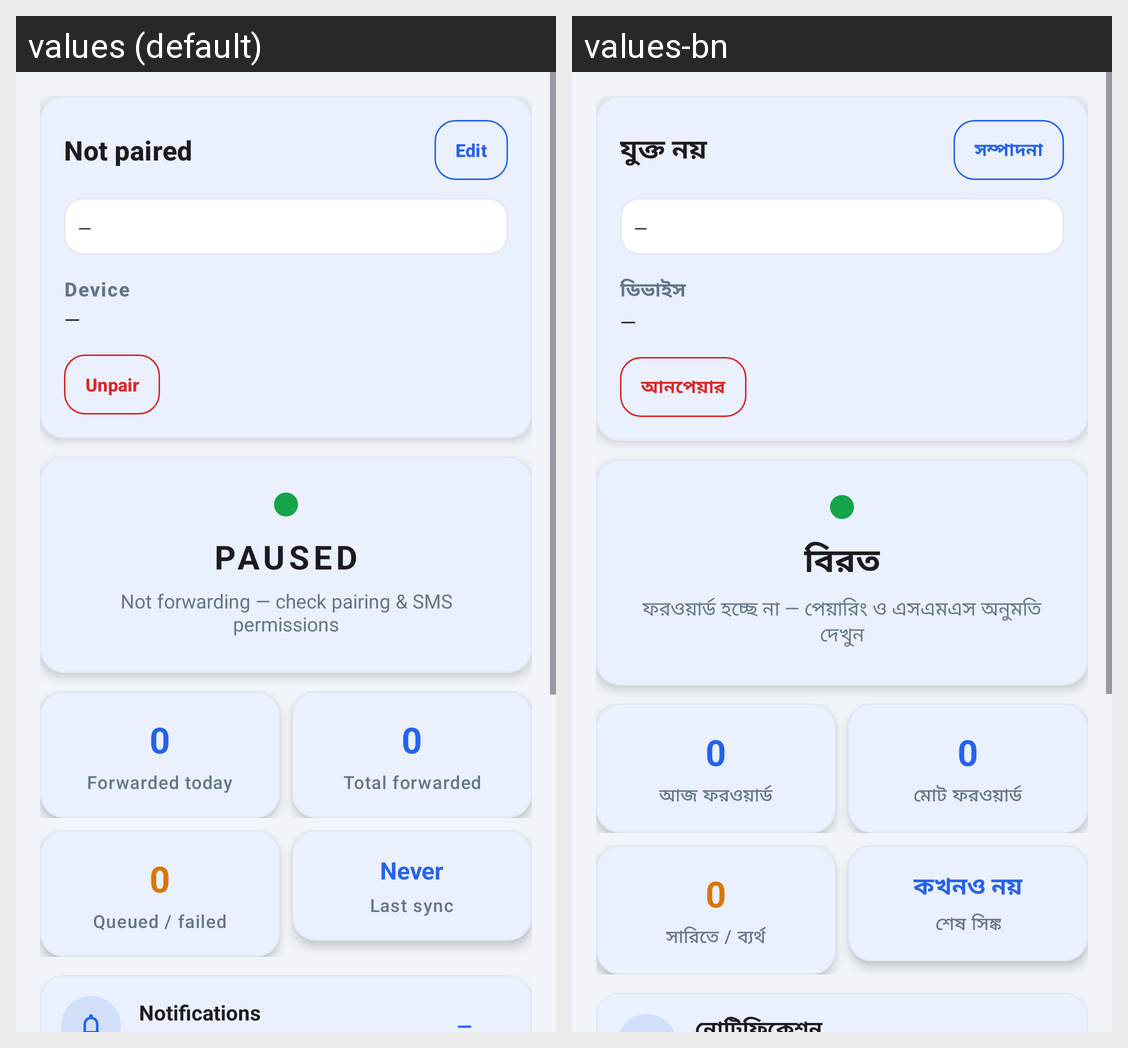

Locale-by-locale string values for the Android screen shown in this grid:
Android screen res/layout/fragment_dashboard.xml rendered under 2 locales, left to right: values (default), values-bn. Device: Nexus 5 (rendered at 1080×1920; each locale shown at half size, 540×960, under a caption strip naming it); theme Theme.InvokeilPay.
Strings drawn on this screen, with the default value and each locale's value (text and hints the layout hard-codes, and strings that could not be matched under every locale, appear in the picture but are not listed):

dash_unpaired
  values: Not paired
  values-bn: যুক্ত নয়

btn_edit
  values: Edit
  values-bn: সম্পাদনা

dash_device
  values: Device
  values-bn: ডিভাইস

btn_unpair
  values: Unpair
  values-bn: আনপেয়ার

dash_status_paused
  values: PAUSED
  values-bn: বিরত

dash_sub_paused
  values: Not forwarding — check pairing & SMS permissions
  values-bn: ফরওয়ার্ড হচ্ছে না — পেয়ারিং ও এসএমএস অনুমতি দেখুন

dash_stat_today
  values: Forwarded today
  values-bn: আজ ফরওয়ার্ড

dash_stat_total
  values: Total forwarded
  values-bn: মোট ফরওয়ার্ড

dash_stat_queue
  values: Queued / failed
  values-bn: সারিতে / ব্যর্থ

value_never
  values: Never
  values-bn: কখনও নয়

dash_stat_sync
  values: Last sync
  values-bn: শেষ সিঙ্ক
